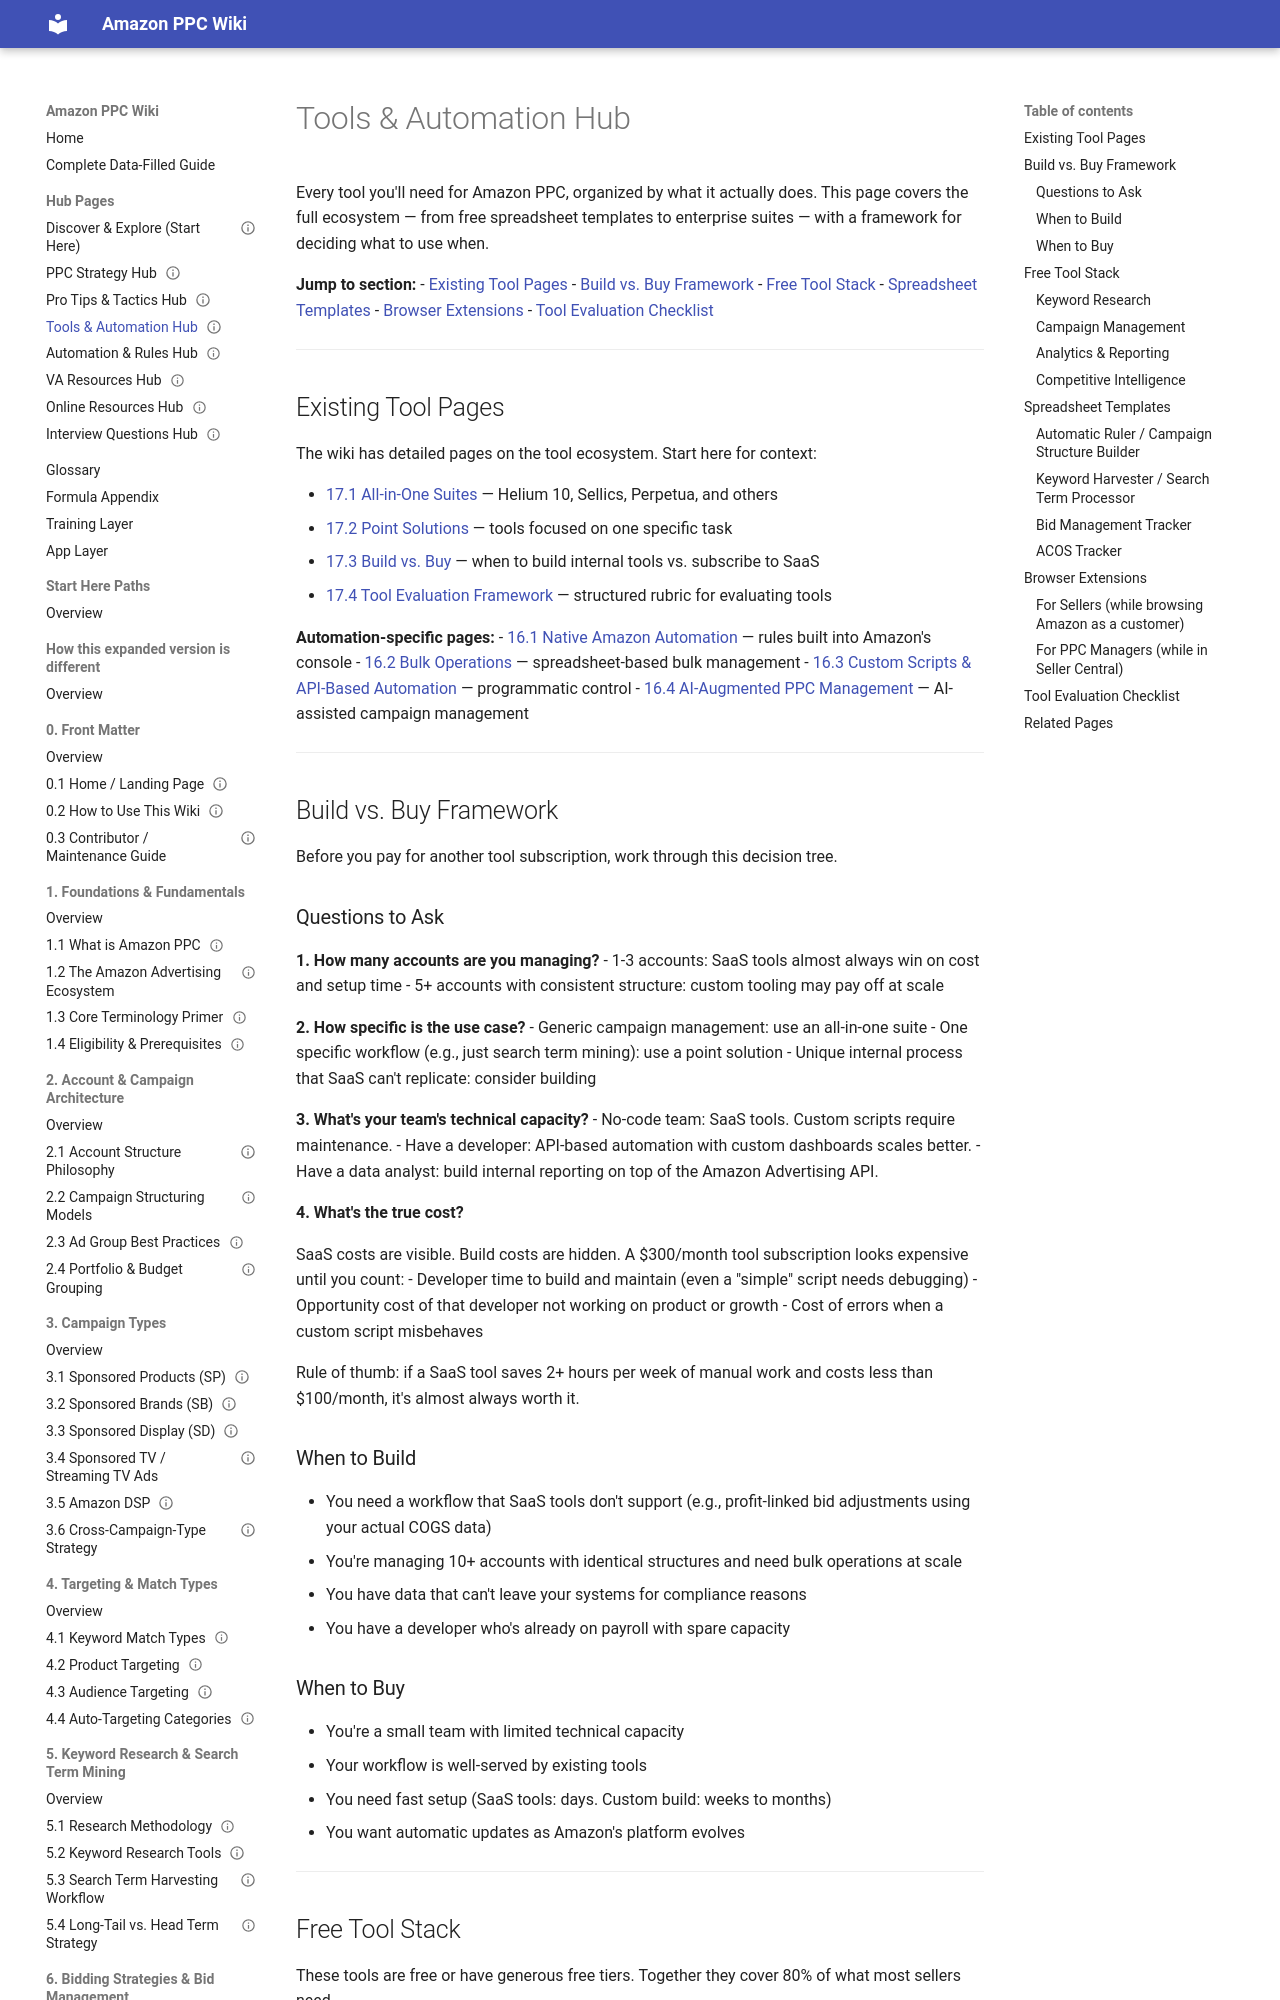

repository: projectamazonph/Amazon-Wiki · page: tools/index.html · generator: mkdocs

---
title: "Tools & Automation Hub"
summary: "The complete landscape of Amazon PPC tools — all-in-one suites, point solutions, build vs. buy framework, and a free tool stack that actually works."
last_updated: 2026-07-08
owner: "Wiki Maintenance Agent"
status: "active"
tags: ["tools", "automation", "software", "spreadsheets", "browser-extensions"]
---

# Tools & Automation Hub

Every tool you'll need for Amazon PPC, organized by what it actually does. This page covers the full ecosystem — from free spreadsheet templates to enterprise suites — with a framework for deciding what to use when.

**Jump to section:**
- [Existing Tool Pages](#existing-tool-pages)
- [Build vs. Buy Framework](#build-vs-buy-framework)
- [Free Tool Stack](#free-tool-stack)
- [Spreadsheet Templates](#spreadsheet-templates)
- [Browser Extensions](#browser-extensions)
- [Tool Evaluation Checklist](#tool-evaluation-checklist)

---

## Existing Tool Pages

The wiki has detailed pages on the tool ecosystem. Start here for context:

- [17.1 All-in-One Suites](/docs/sections/17-17-software-and-tools-ecosystem/17-1-17-1-all-in-one-suites) — Helium 10, Sellics, Perpetua, and others
- [17.2 Point Solutions](/docs/sections/17-17-software-and-tools-ecosystem/17-2-17-2-point-solutions) — tools focused on one specific task
- [17.3 Build vs. Buy](/docs/sections/17-17-software-and-tools-ecosystem/17-3-17-3-build-vs-buy) — when to build internal tools vs. subscribe to SaaS
- [17.4 Tool Evaluation Framework](/docs/sections/17-17-software-and-tools-ecosystem/17-4-17-4-tool-evaluation-framework) — structured rubric for evaluating tools

**Automation-specific pages:**
- [16.1 Native Amazon Automation](/docs/sections/16-16-automation-rules-and-scripts/16-1-16-1-native-amazon-automation) — rules built into Amazon's console
- [16.2 Bulk Operations](/docs/sections/16-16-automation-rules-and-scripts/16-2-16-2-bulk-operations) — spreadsheet-based bulk management
- [16.3 Custom Scripts & API-Based Automation](/docs/sections/16-16-automation-rules-and-scripts/16-3-16-3-custom-scripts-and-api-based-automation) — programmatic control
- [16.4 AI-Augmented PPC Management](/docs/sections/16-16-automation-rules-and-scripts/16-4-16-4-ai-augmented-ppc-management) — AI-assisted campaign management

---

## Build vs. Buy Framework

Before you pay for another tool subscription, work through this decision tree.
